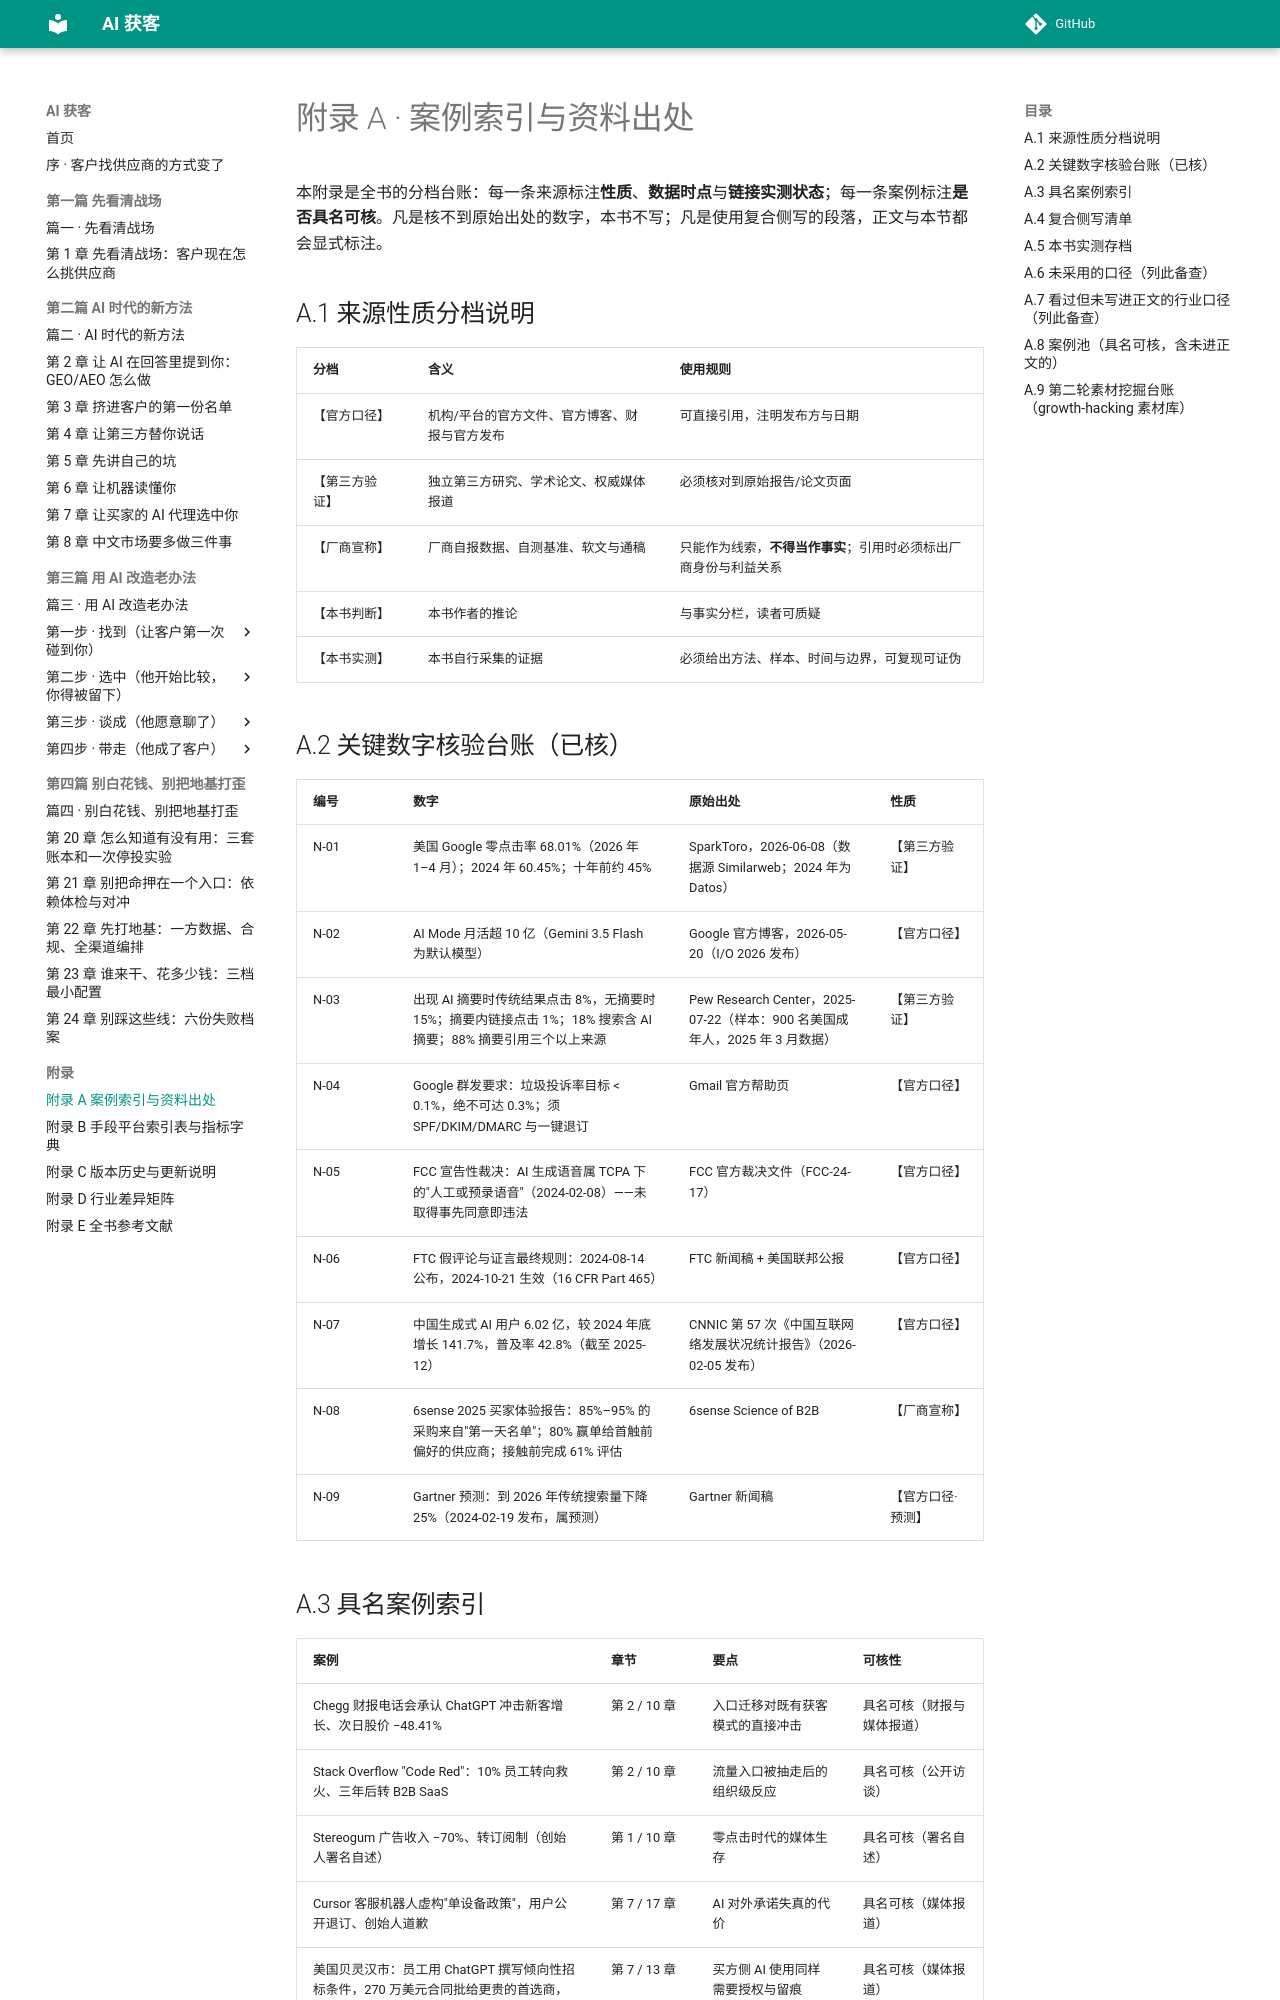

repository: Jweokk/ai-customer-acquisition-book · page: 90-附录A-案例索引与资料出处/index.html · generator: mkdocs

# 附录 A · 案例索引与资料出处

本附录是全书的分档台账：每一条来源标注**性质**、**数据时点**与**链接实测状态**；每一条案例标注**是否具名可核**。凡是核不到原始出处的数字，本书不写；凡是使用复合侧写的段落，正文与本节都会显式标注。

## A.1 来源性质分档说明

| 分档 | 含义 | 使用规则 |
|---|---|---|
| 【官方口径】 | 机构/平台的官方文件、官方博客、财报与官方发布 | 可直接引用，注明发布方与日期 |
| 【第三方验证】 | 独立第三方研究、学术论文、权威媒体报道 | 必须核对到原始报告/论文页面 |
| 【厂商宣称】 | 厂商自报数据、自测基准、软文与通稿 | 只能作为线索，**不得当作事实**；引用时必须标出厂商身份与利益关系 |
| 【本书判断】 | 本书作者的推论 | 与事实分栏，读者可质疑 |
| 【本书实测】 | 本书自行采集的证据 | 必须给出方法、样本、时间与边界，可复现可证伪 |

## A.2 关键数字核验台账（已核）

| 编号 | 数字 | 原始出处 | 性质 |
|---|---|---|---|
| N-01 | 美国 Google 零点击率 68.01%（2026 年 1–4 月）；2024 年 60.45%；十年前约 45% | SparkToro，2026-06-08（数据源 Similarweb；2024 年为 Datos） | 【第三方验证】 |
| N-02 | AI Mode 月活超 10 亿（Gemini 3.5 Flash 为默认模型） | Google 官方博客，2026-05-20（I/O 2026 发布） | 【官方口径】 |
| N-03 | 出现 AI 摘要时传统结果点击 8%，无摘要时 15%；摘要内链接点击 1%；18% 搜索含 AI 摘要；88% 摘要引用三个以上来源 | Pew Research Center，2025-07-22（样本：900 名美国成年人，2025 年 3 月数据） | 【第三方验证】 |
| N-04 | Google 群发要求：垃圾投诉率目标 < 0.1%，绝不可达 0.3%；须 SPF/DKIM/DMARC 与一键退订 | Gmail 官方帮助页 | 【官方口径】 |
| N-05 | FCC 宣告性裁决：AI 生成语音属 TCPA 下的"人工或预录语音"（2024-02-08）——未取得事先同意即违法 | FCC 官方裁决文件（FCC-24-17） | 【官方口径】 |
| N-06 | FTC 假评论与证言最终规则：2024-08-14 公布，2024-10-21 生效（16 CFR Part 465） | FTC 新闻稿 + 美国联邦公报 | 【官方口径】 |
| N-07 | 中国生成式 AI 用户 6.02 亿，较 2024 年底增长 141.7%，普及率 42.8%（截至 2025-12） | CNNIC 第 57 次《中国互联网络发展状况统计报告》（2026-02-05 发布） | 【官方口径】 |
| N-08 | 6sense 2025 买家体验报告：85%–95% 的采购来自"第一天名单"；80% 赢单给首触前偏好的供应商；接触前完成 61% 评估 | 6sense Science of B2B | 【厂商宣称】 |
| N-09 | Gartner 预测：到 2026 年传统搜索量下降 25%（2024-02-19 发布，属预测） | Gartner 新闻稿 | 【官方口径·预测】 |

## A.3 具名案例索引

| 案例 | 章节 | 要点 | 可核性 |
|---|---|---|---|
| Chegg 财报电话会承认 ChatGPT 冲击新客增长、次日股价 −48.41% | 第 2 / 10 章 | 入口迁移对既有获客模式的直接冲击 | 具名可核（财报与媒体报道） |
| Stack Overflow "Code Red"：10% 员工转向救火、三年后转 B2B SaaS | 第 2 / 10 章 | 流量入口被抽走后的组织级反应 | 具名可核（公开访谈） |
| Stereogum 广告收入 −70%、转订阅制（创始人署名自述） | 第 1 / 10 章 | 零点击时代的媒体生存 | 具名可核（署名自述） |
| Cursor 客服机器人虚构"单设备政策"，用户公开退订、创始人道歉 | 第 7 / 17 章 | AI 对外承诺失真的代价 | 具名可核（媒体报道） |
| 美国贝灵汉市：员工用 ChatGPT 撰写倾向性招标条件，270 万美元合同批给更贵的首选商，市政府启动调查 | 第 7 / 13 章 | 买方侧 AI 使用同样需要授权与留痕 | 具名可核（媒体报道） |
| Moffatt v. Air Canada（2024 BCCRT 149）：企业须为其聊天机器人的错误陈述负责 | 第 7 / 17 章 | "是 AI 说的"不构成免责 | 具名可核（裁决原文） |
| 雪佛兰经销商 AI 客服被诱导同意"1 美元卖车" | 第 13 / 17 章 | 价格授权缺失的典型 | 具名可核（媒体报道） |
| CNET 用内部 AI 工具批量撰写理财稿、更正后暂停 | 第 14 章 | 工业化内容消耗署名信用 | 具名可核（媒体调查） |
| 微信封禁第三方外挂 WeTool（2019） | 第 10 / 11 章 | 个人微信自动化是红线 | 具名可核（媒体报道） |

## A.4 复合侧写清单

凡正文使用"复合侧写"的段落，均基于行业普遍现象构造，**非具名事件**，正文已显式标注。当前清单：

| 位置 | 侧写主题 | 标注 |
|---|---|---|
| 第 1 章 | 把单次 AI 可见度测试当成结论的工业设备厂商 | 复合侧写｜基于行业普遍现象构造，非具名事件 |

## A.5 本书实测存档

| 实测 | 内容 | 方法存档 |
|---|---|---|
| 实测 1 | 候选集多模型实测：6 问题（3 组中英对照）× 5 个模型通道 × 2 次；51 条有效答案 | 见仓库 `实测/实测1-候选集多模型/`：实测报告、原始答案、抽取结果、结果表、补跑脚本 |
